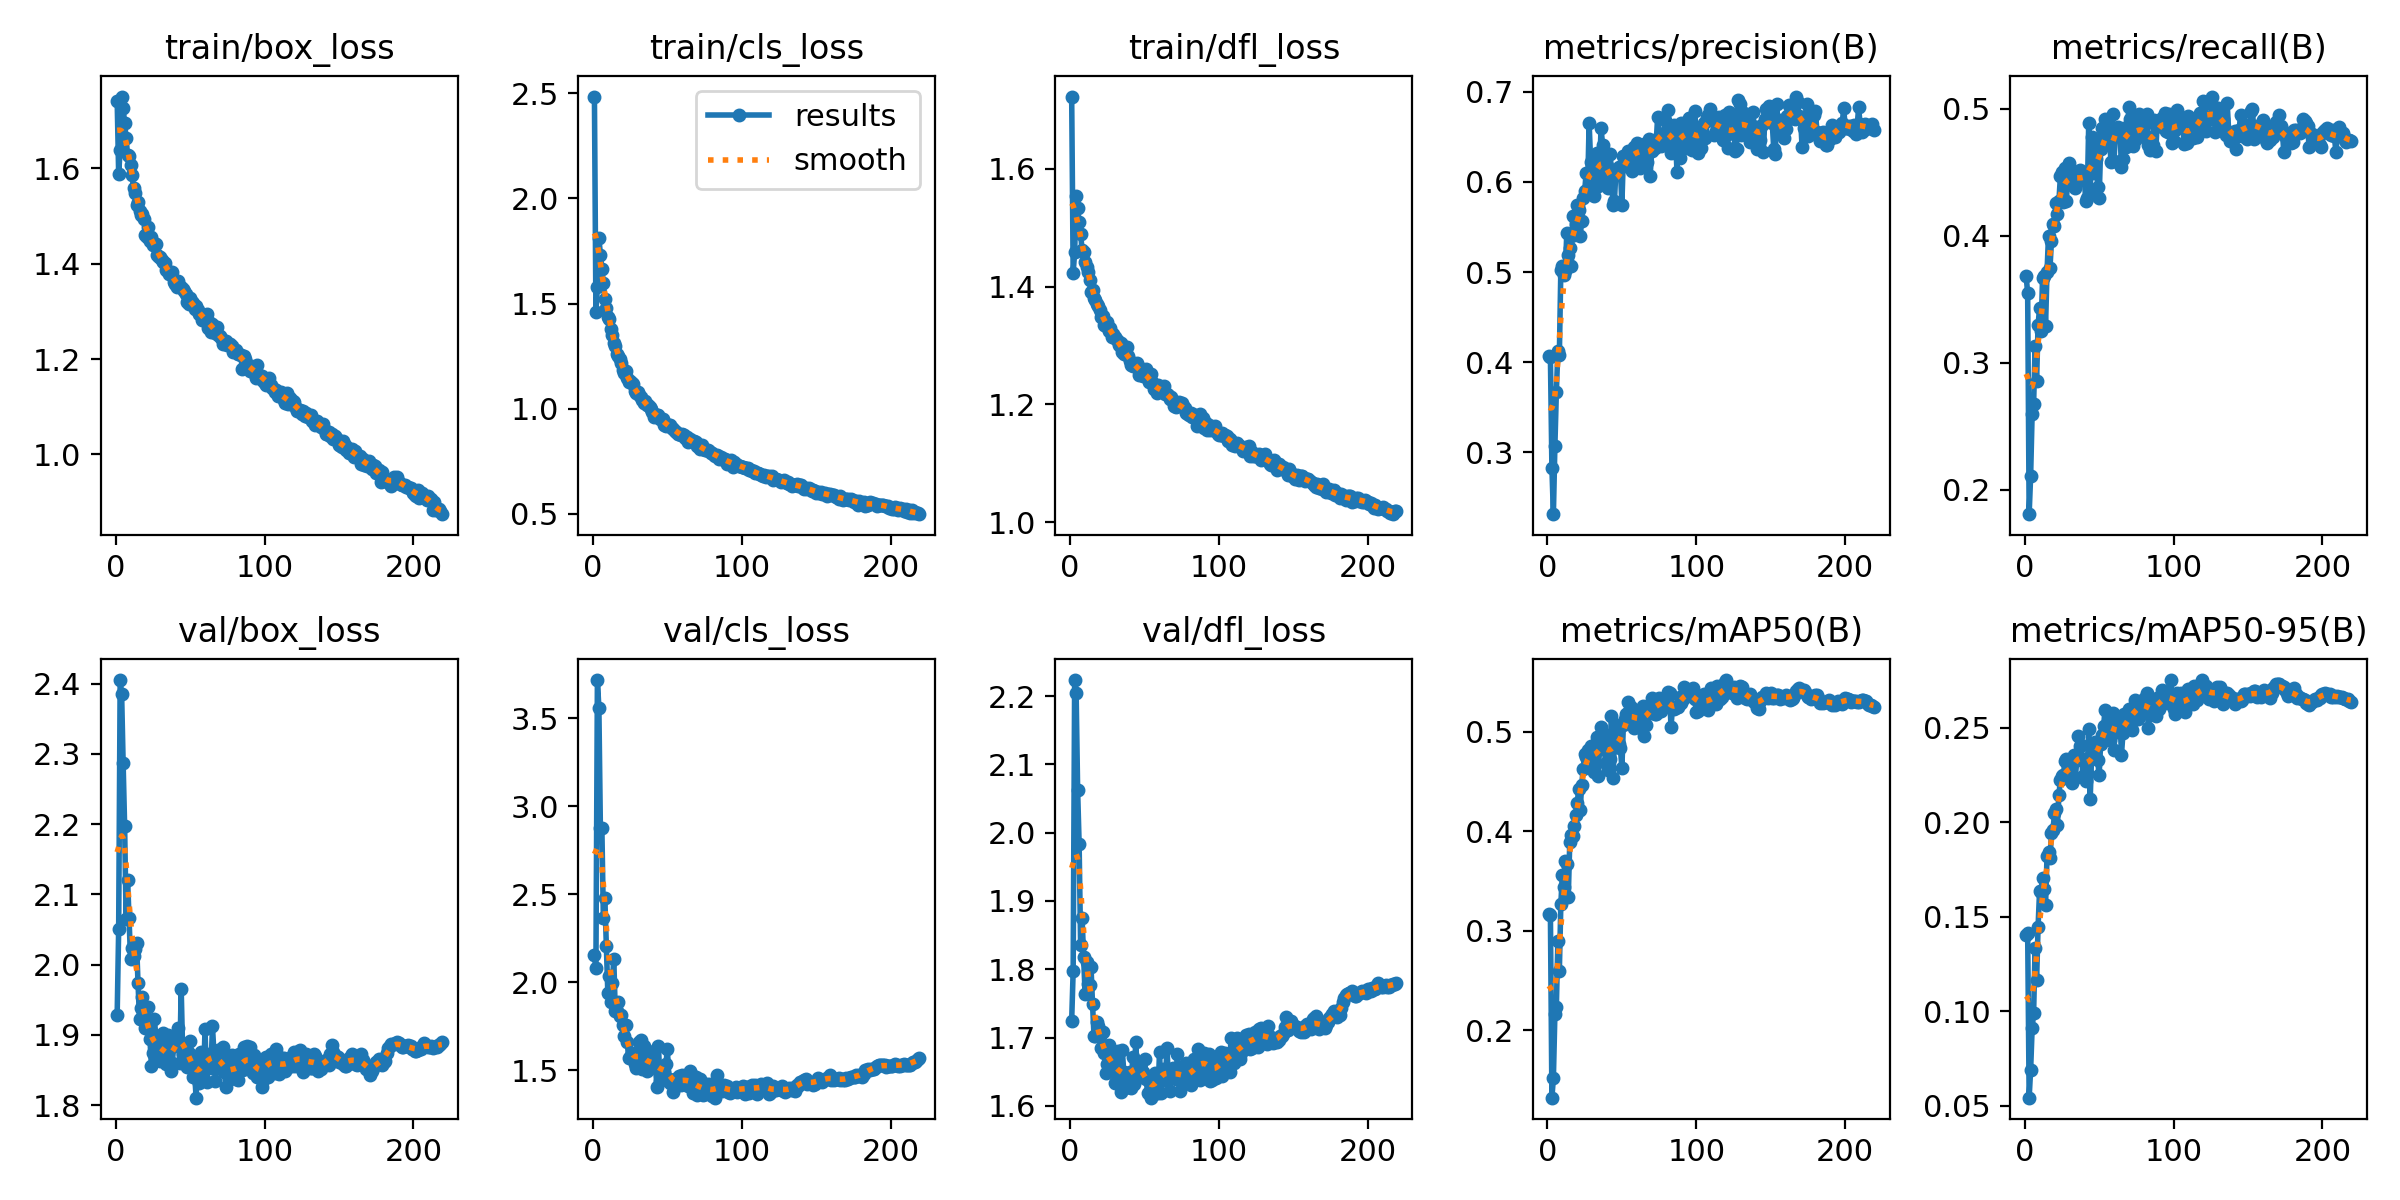

Source data for this figure (header and first rows):
epoch, time, train/box_loss, train/cls_loss, train/dfl_loss, metrics/precision(B), metrics/recall(B), metrics/mAP50(B), metrics/mAP50-95(B), val/box_loss, val/cls_loss, val/dfl_loss, lr/pg0, lr/pg1, lr/pg2
1, 21.29, 1.741, 2.485, 1.722, 0.407, 0.3681, 0.3165, 0.1404, 1.929, 2.153, 1.725, 0.003305, 0.003305, 0.003305
2, 42.07, 1.588, 1.462, 1.423, 0.4056, 0.3547, 0.3158, 0.1415, 2.05, 2.079, 1.798, 0.006616, 0.006616, 0.006616
3, 62.22, 1.638, 1.581, 1.458, 0.283, 0.1809, 0.1324, 0.05419, 2.405, 3.717, 2.224, 0.009906, 0.009906, 0.009906
4, 82.17, 1.75, 1.813, 1.553, 0.2313, 0.2112, 0.1522, 0.06909, 2.385, 3.557, 2.204, 0.009901, 0.009901, 0.009901
5, 102.2, 1.726, 1.733, 1.533, 0.3068, 0.26, 0.2161, 0.09085, 2.287, 2.877, 2.062, 0.009868, 0.009868, 0.009868
6, 123.8, 1.696, 1.662, 1.509, 0.3674, 0.2678, 0.2238, 0.09901, 2.198, 2.878, 1.984, 0.009835, 0.009835, 0.009835
7, 144.2, 1.663, 1.597, 1.489, 0.4127, 0.3129, 0.2895, 0.1337, 2.065, 2.367, 1.836, 0.009802, 0.009802, 0.009802
8, 164.1, 1.627, 1.523, 1.462, 0.4077, 0.2857, 0.2596, 0.1164, 2.121, 2.479, 1.875, 0.009769, 0.009769, 0.009769
9, 184.4, 1.626, 1.48, 1.459, 0.5025, 0.33, 0.3266, 0.1447, 2.066, 2.207, 1.818, 0.009736, 0.009736, 0.009736
10, 204.4, 1.608, 1.438, 1.441, 0.5065, 0.3431, 0.3557, 0.1636, 2.007, 1.941, 1.764, 0.009703, 0.009703, 0.009703
11, 224.2, 1.585, 1.425, 1.433, 0.4969, 0.3252, 0.3442, 0.1632, 2.023, 2.036, 1.81, 0.00967, 0.00967, 0.00967
12, 244, 1.558, 1.379, 1.425, 0.501, 0.367, 0.3702, 0.1706, 2.012, 1.891, 1.778, 0.009637, 0.009637, 0.009637
13, 264.2, 1.548, 1.351, 1.411, 0.5429, 0.368, 0.3666, 0.1645, 2.023, 1.995, 1.777, 0.009604, 0.009604, 0.009604
14, 283.7, 1.523, 1.314, 1.391, 0.5187, 0.3287, 0.3339, 0.156, 2.031, 2.134, 1.803, 0.009571, 0.009571, 0.009571
15, 303.6, 1.528, 1.296, 1.395, 0.5266, 0.3714, 0.3891, 0.1819, 1.974, 1.835, 1.749, 0.009538, 0.009538, 0.009538
16, 323.9, 1.51, 1.258, 1.381, 0.5072, 0.4001, 0.3956, 0.1845, 1.922, 1.837, 1.703, 0.009505, 0.009505, 0.009505
17, 344, 1.503, 1.251, 1.378, 0.5622, 0.3748, 0.395, 0.1812, 1.939, 1.889, 1.702, 0.009472, 0.009472, 0.009472
18, 364, 1.503, 1.237, 1.37, 0.5412, 0.3961, 0.4048, 0.1941, 1.953, 1.811, 1.722, 0.009439, 0.009439, 0.009439
19, 384.1, 1.493, 1.22, 1.366, 0.5531, 0.4096, 0.4159, 0.1956, 1.937, 1.816, 1.717, 0.009406, 0.009406, 0.009406
20, 404.3, 1.461, 1.186, 1.359, 0.574, 0.4077, 0.4283, 0.2047, 1.91, 1.758, 1.702, 0.009373, 0.009373, 0.009373
21, 424.4, 1.456, 1.171, 1.349, 0.5689, 0.4255, 0.4423, 0.2068, 1.92, 1.694, 1.685, 0.00934, 0.00934, 0.00934
22, 444.4, 1.477, 1.181, 1.349, 0.5397, 0.4174, 0.4215, 0.1985, 1.94, 1.758, 1.708, 0.009307, 0.009307, 0.009307
23, 464.2, 1.447, 1.147, 1.335, 0.5569, 0.4274, 0.4465, 0.2147, 1.894, 1.662, 1.677, 0.009274, 0.009274, 0.009274
24, 484.2, 1.456, 1.127, 1.333, 0.5828, 0.4473, 0.4621, 0.2225, 1.856, 1.568, 1.649, 0.009241, 0.009241, 0.009241
25, 504.2, 1.439, 1.134, 1.339, 0.5896, 0.4503, 0.4774, 0.2243, 1.874, 1.577, 1.662, 0.009208, 0.009208, 0.009208
26, 524.1, 1.442, 1.122, 1.325, 0.61, 0.4268, 0.4743, 0.2248, 1.922, 1.599, 1.688, 0.009175, 0.009175, 0.009175
27, 544.2, 1.442, 1.115, 1.329, 0.5918, 0.4532, 0.4814, 0.2324, 1.897, 1.573, 1.678, 0.009142, 0.009142, 0.009142
28, 564.2, 1.417, 1.085, 1.315, 0.6659, 0.4271, 0.4817, 0.2336, 1.867, 1.539, 1.658, 0.009109, 0.009109, 0.009109
29, 584.2, 1.414, 1.076, 1.319, 0.6227, 0.4494, 0.4855, 0.2305, 1.89, 1.513, 1.669, 0.009076, 0.009076, 0.009076
30, 604.1, 1.414, 1.082, 1.315, 0.5955, 0.4575, 0.48, 0.2273, 1.862, 1.542, 1.634, 0.009043, 0.009043, 0.009043
31, 625.1, 1.408, 1.063, 1.31, 0.5846, 0.4467, 0.4594, 0.2218, 1.883, 1.661, 1.65, 0.00901, 0.00901, 0.00901
32, 645.6, 1.403, 1.054, 1.308, 0.5937, 0.44, 0.4662, 0.221, 1.903, 1.674, 1.681, 0.008977, 0.008977, 0.008977
33, 665.8, 1.402, 1.041, 1.301, 0.6322, 0.4496, 0.4944, 0.2355, 1.867, 1.509, 1.641, 0.008944, 0.008944, 0.008944
34, 686.1, 1.387, 1.028, 1.303, 0.5953, 0.4377, 0.4554, 0.2234, 1.858, 1.638, 1.621, 0.008911, 0.008911, 0.008911
35, 706.6, 1.385, 1.034, 1.288, 0.6096, 0.4472, 0.4824, 0.2328, 1.9, 1.567, 1.682, 0.008878, 0.008878, 0.008878
36, 727, 1.379, 1.019, 1.286, 0.6601, 0.4429, 0.5044, 0.2459, 1.857, 1.498, 1.649, 0.008845, 0.008845, 0.008845
37, 747.7, 1.381, 1.019, 1.287, 0.6413, 0.4522, 0.4982, 0.2405, 1.849, 1.518, 1.627, 0.008812, 0.008812, 0.008812
38, 767.8, 1.383, 1.007, 1.298, 0.6235, 0.4496, 0.4894, 0.2408, 1.86, 1.513, 1.644, 0.008779, 0.008779, 0.008779
39, 786.9, 1.362, 0.9969, 1.283, 0.6003, 0.4451, 0.4681, 0.2243, 1.884, 1.591, 1.647, 0.008746, 0.008746, 0.008746
40, 806.3, 1.358, 0.9824, 1.273, 0.6173, 0.4459, 0.4867, 0.2332, 1.896, 1.566, 1.65, 0.008713, 0.008713, 0.008713
41, 825.7, 1.35, 0.9595, 1.266, 0.5937, 0.4277, 0.4615, 0.2217, 1.885, 1.609, 1.626, 0.00868, 0.00868, 0.00868
42, 845.1, 1.364, 0.9718, 1.266, 0.6312, 0.4296, 0.4721, 0.2261, 1.909, 1.517, 1.672, 0.008647, 0.008647, 0.008647
43, 864.5, 1.351, 0.9713, 1.268, 0.6137, 0.4884, 0.5155, 0.2492, 1.859, 1.407, 1.632, 0.008614, 0.008614, 0.008614
44, 883.9, 1.351, 0.9712, 1.269, 0.5748, 0.4333, 0.4534, 0.2123, 1.966, 1.641, 1.694, 0.008581, 0.008581, 0.008581
45, 903.3, 1.347, 0.953, 1.271, 0.5792, 0.4778, 0.4928, 0.2366, 1.873, 1.441, 1.651, 0.008548, 0.008548, 0.008548
46, 922.8, 1.342, 0.9512, 1.25, 0.613, 0.4496, 0.4846, 0.2389, 1.872, 1.517, 1.657, 0.008515, 0.008515, 0.008515
47, 942.2, 1.336, 0.9505, 1.262, 0.6094, 0.4723, 0.5069, 0.2424, 1.879, 1.453, 1.652, 0.008482, 0.008482, 0.008482
48, 961.6, 1.32, 0.9244, 1.251, 0.6162, 0.4606, 0.4877, 0.2404, 1.854, 1.49, 1.642, 0.008449, 0.008449, 0.008449
49, 980.9, 1.316, 0.9161, 1.248, 0.615, 0.4387, 0.483, 0.2327, 1.873, 1.537, 1.649, 0.008416, 0.008416, 0.008416
50, 1000, 1.328, 0.9212, 1.254, 0.575, 0.4297, 0.4636, 0.2248, 1.892, 1.621, 1.668, 0.008383, 0.008383, 0.008383
51, 1020, 1.319, 0.922, 1.26, 0.629, 0.4682, 0.5067, 0.2414, 1.869, 1.453, 1.64, 0.00835, 0.00835, 0.00835
52, 1040, 1.317, 0.9205, 1.248, 0.6184, 0.4851, 0.5127, 0.2463, 1.84, 1.427, 1.619, 0.008317, 0.008317, 0.008317
53, 1060, 1.304, 0.9083, 1.237, 0.6304, 0.4785, 0.5179, 0.2511, 1.847, 1.438, 1.636, 0.008284, 0.008284, 0.008284
54, 1079, 1.311, 0.9057, 1.252, 0.6341, 0.4922, 0.5299, 0.2595, 1.811, 1.379, 1.612, 0.008251, 0.008251, 0.008251
55, 1099, 1.302, 0.8947, 1.237, 0.6272, 0.4832, 0.5206, 0.2489, 1.862, 1.452, 1.63, 0.008218, 0.008218, 0.008218
56, 1118, 1.294, 0.891, 1.226, 0.6338, 0.4875, 0.5248, 0.2579, 1.831, 1.41, 1.618, 0.008185, 0.008185, 0.008185
57, 1138, 1.291, 0.8792, 1.226, 0.6122, 0.4751, 0.508, 0.2435, 1.876, 1.448, 1.648, 0.008152, 0.008152, 0.008152
58, 1158, 1.282, 0.878, 1.22, 0.6393, 0.4579, 0.5032, 0.2482, 1.851, 1.469, 1.624, 0.008119, 0.008119, 0.008119
59, 1179, 1.288, 0.8748, 1.233, 0.6258, 0.4957, 0.5205, 0.258, 1.836, 1.414, 1.619, 0.008086, 0.008086, 0.008086
60, 1199, 1.291, 0.8778, 1.223, 0.6431, 0.4586, 0.5046, 0.2384, 1.908, 1.476, 1.679, 0.008053, 0.008053, 0.008053
... 159 more rows
